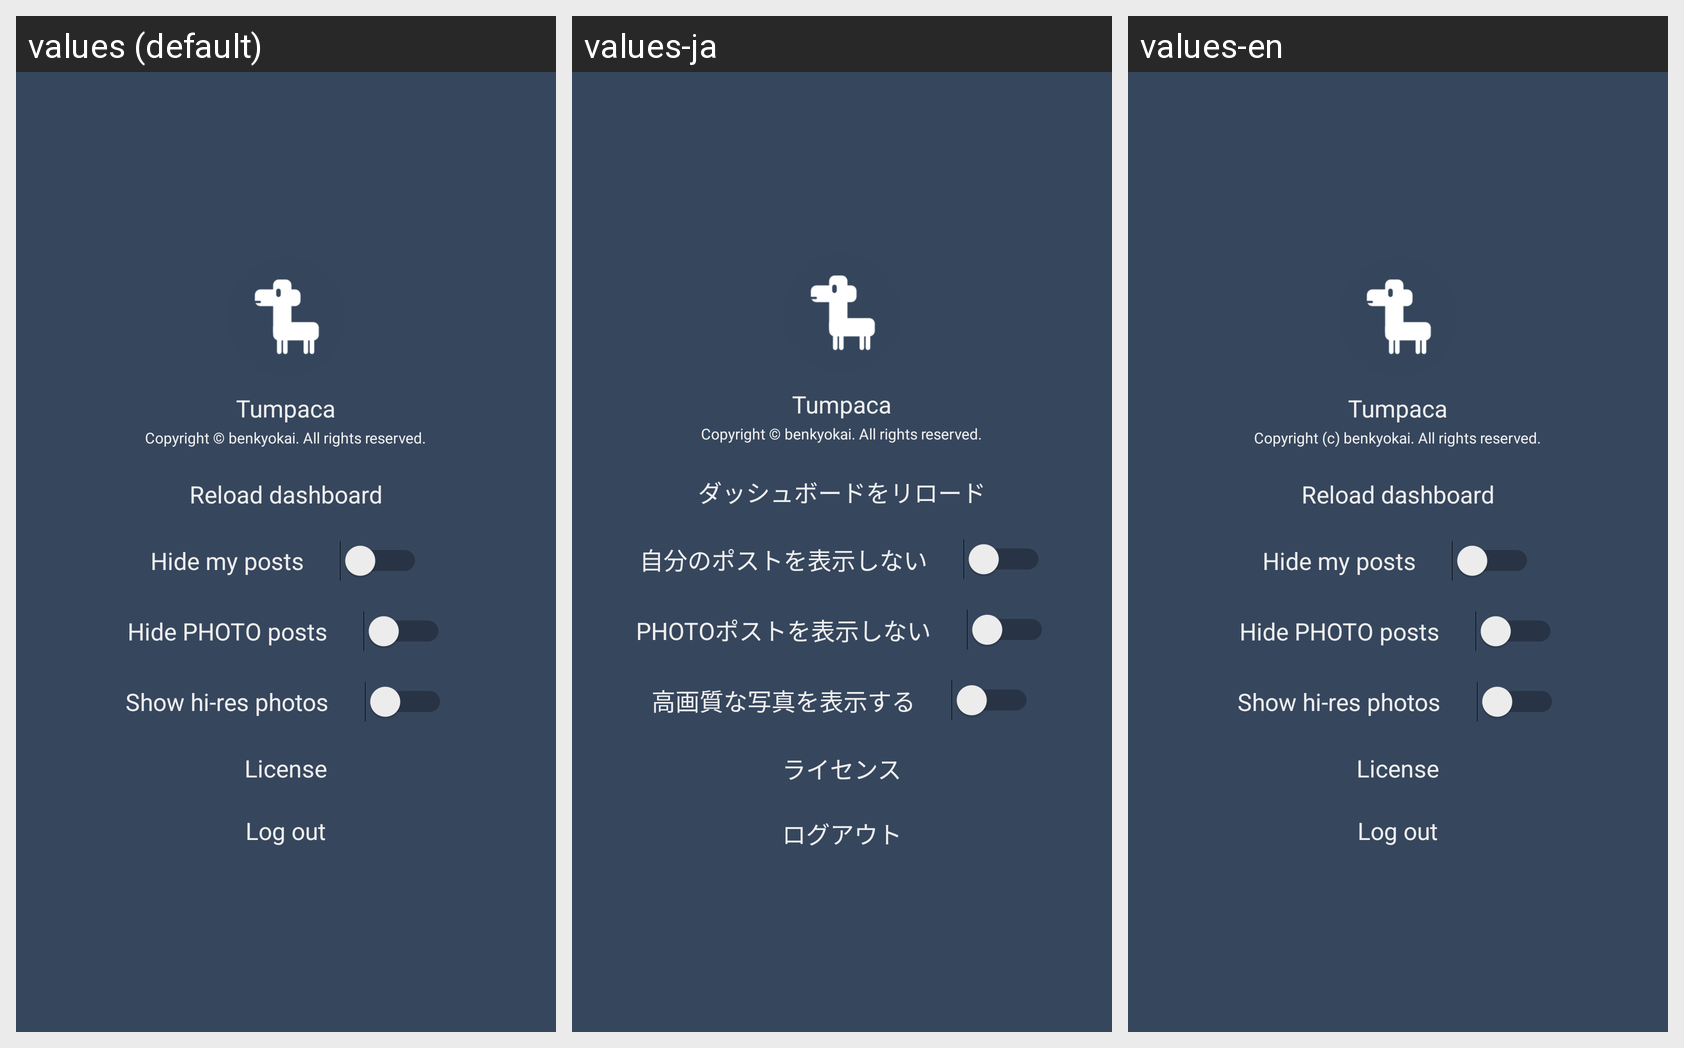

For this localized Android screen grid, give each drawn string resource with its value in every locale shown.
Android screen res/layout/fr_settings.xml rendered under 3 locales, left to right: values (default), values-ja, values-en. Device: Nexus 5 (rendered at 1080×1920; each locale shown at half size, 540×960, under a caption strip naming it); theme TumpacaTheme.
Strings drawn on this screen, with the default value and each locale's value (text and hints the layout hard-codes, and strings that could not be matched under every locale, appear in the picture but are not listed):

tumpaca
  values: Tumpaca
  values-ja: Tumpaca
  values-en: Tumpaca

copyright
  values: Copyright © benkyokai. All rights reserved.
  values-ja: Copyright © benkyokai. All rights reserved.
  values-en: Copyright (c) benkyokai. All rights reserved.

reload
  values: Reload dashboard
  values-ja: ダッシュボードをリロード
  values-en: Reload dashboard

exclude_my_posts
  values: Hide my posts
  values-ja: 自分のポストを表示しない
  values-en: Hide my posts

exclude_photo
  values: Hide PHOTO posts
  values-ja: PHOTOポストを表示しない
  values-en: Hide PHOTO posts

high_resolution_photo
  values: Show hi-res photos
  values-ja: 高画質な写真を表示する
  values-en: Show hi-res photos

view_license
  values: License
  values-ja: ライセンス
  values-en: License

logout
  values: Log out
  values-ja: ログアウト
  values-en: Log out
